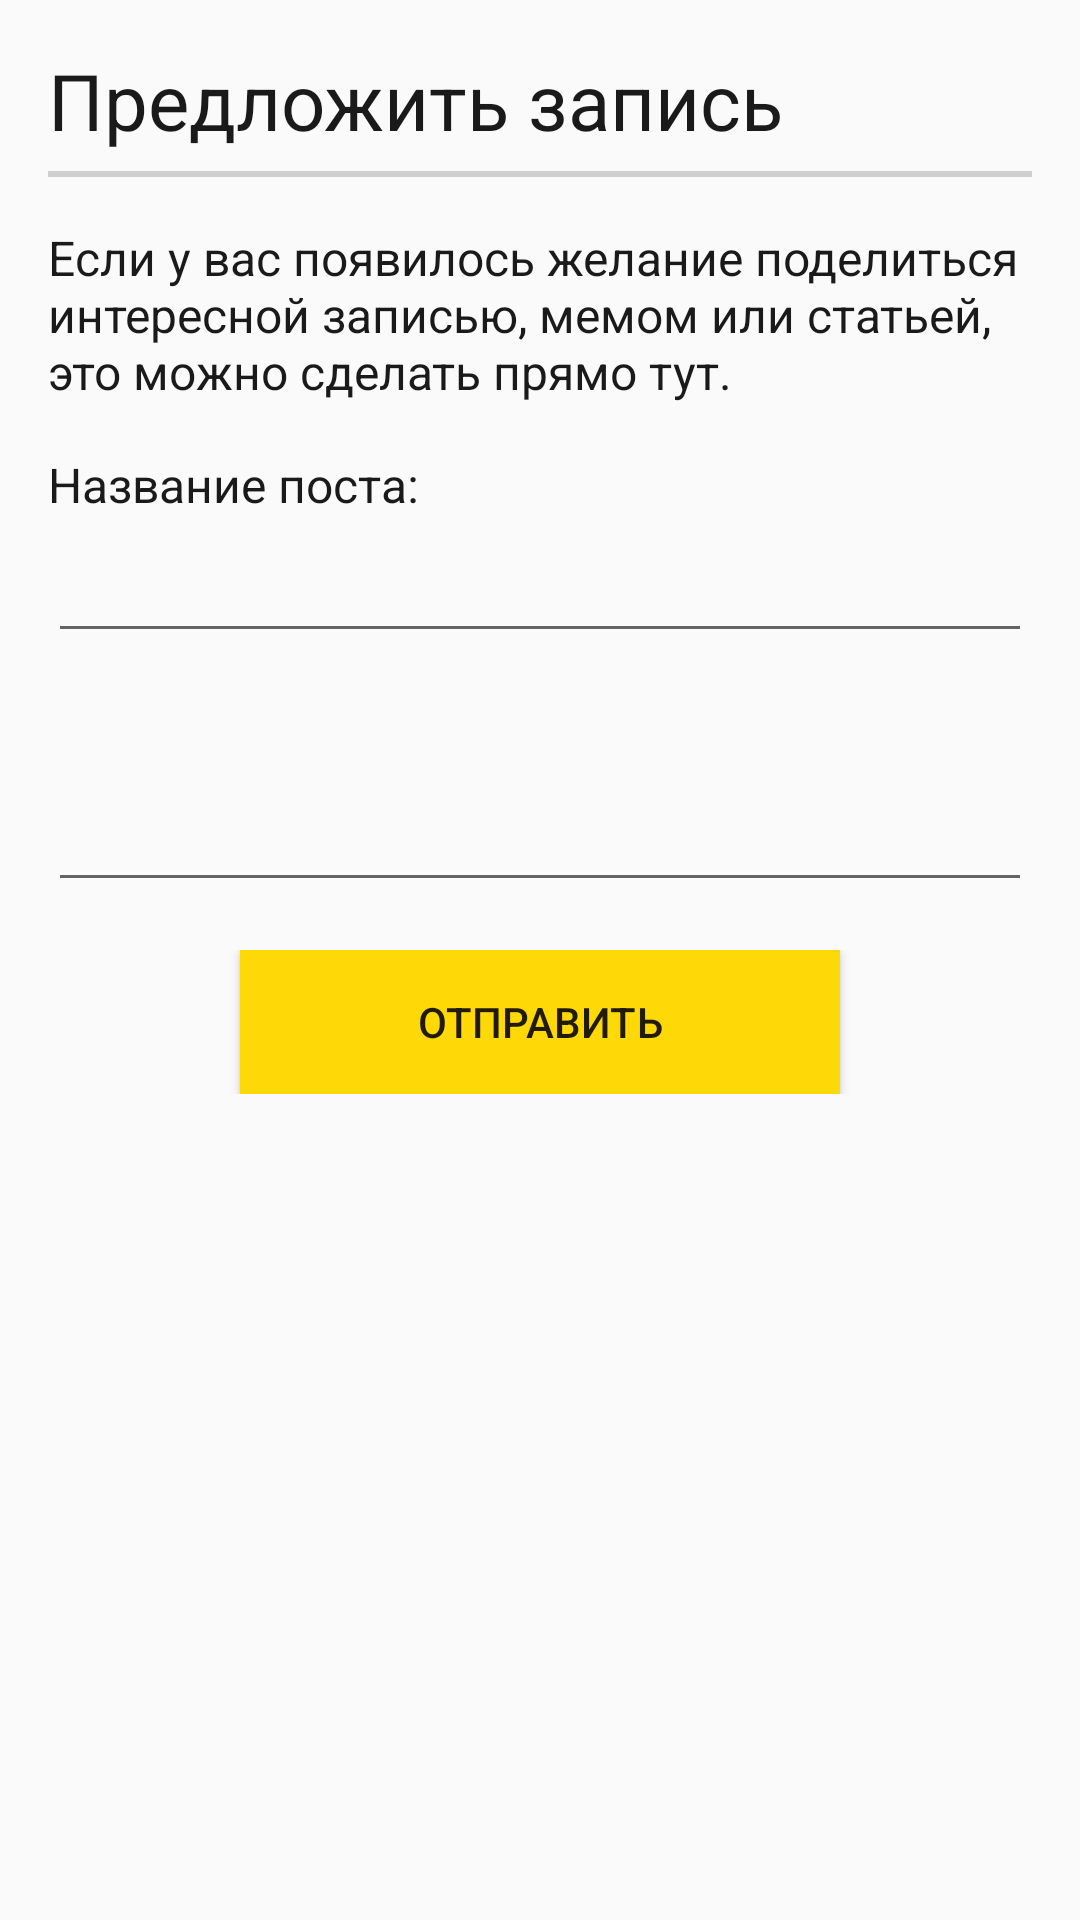

Produce the Android XML layout that renders to this screen, including the resource entries it uses.
<!-- AndroidManifest.xml: application theme AppTheme -->
<!-- res/layout/fragment_send.xml -->
<?xml version="1.0" encoding="utf-8"?>
<ScrollView xmlns:android="http://schemas.android.com/apk/res/android"
    android:layout_width="match_parent"
    android:layout_height="match_parent">

    <LinearLayout
        android:layout_width="match_parent"
        android:layout_height="wrap_content"
        android:orientation="vertical"
        android:padding="16dp">

        <TextView
            android:layout_width="wrap_content"
            android:layout_height="wrap_content"
            android:text="@string/title_fragment_send"
            android:textColor="@color/colorPrimary"
            android:textSize="26sp"
            android:layout_marginBottom="6dp"/>

        <View android:layout_width="match_parent" android:layout_height="2dp" android:background="#50707070"/>

        <TextView
            android:layout_width="match_parent"
            android:layout_height="wrap_content"
            android:text="@string/description_fragment_send"
            android:textSize="16sp"
            android:textColor="@color/colorPrimary"
            android:layout_marginTop="16dp"/>

        <TextView
            android:id="@+id/post_title"
            android:layout_width="match_parent"
            android:layout_height="wrap_content"
            android:text="@string/label_title_fragment_profile"
            android:textSize="16sp"
            android:textColor="@color/colorPrimary"
            android:layout_marginTop="16dp"
            android:layout_marginBottom="4dp"/>

        <EditText
            android:id="@+id/title_editTxt"
            android:labelFor="@id/post_title"
            android:layout_width="match_parent"
            android:layout_height="wrap_content"
            android:inputType="textMultiLine"
            android:maxLines="3"
            android:imeOptions="actionDone"/>

        <TextView
            android:id="@+id/post_description"
            android:layout_width="match_parent"
            android:layout_height="wrap_content"
            android:text=""
            android:textSize="16sp"
            android:textColor="@color/colorPrimary"
            android:layout_marginTop="16dp"
            android:layout_marginBottom="4dp"/>

        <EditText
            android:id="@+id/description_editTxt"
            android:labelFor="@id/post_description"
            android:layout_width="match_parent"
            android:layout_height="wrap_content"
            android:inputType="textMultiLine"
            android:maxLines="6"
            android:imeOptions="actionDone"/>

        <RelativeLayout
            android:layout_width="match_parent"
            android:layout_height="wrap_content"
            android:orientation="horizontal"
            android:layout_marginTop="16dp">

            <Button
                android:id="@+id/btn_send_post"
                android:layout_width="200dp"
                android:layout_height="wrap_content"
                android:background="@color/colorSecondary"
                android:gravity="center"
                android:onClick="btnSendPost"
                android:text="@string/btn_fragment_profile"
                android:layout_centerInParent="true"/>

        </RelativeLayout>

    </LinearLayout>

</ScrollView>
<!-- resources referenced by this layout -->
<resources>
  <color name="colorPrimary">#1B1A1A</color>
  <color name="colorSecondary">#FFD808</color>
  <string name="btn_fragment_profile">Отправить</string>
  <string name="description_fragment_send">Если у вас появилось желание поделиться интересной
          записью, мемом или статьей, это можно сделать прямо тут.</string>
  <string name="label_title_fragment_profile">Название поста:</string>
  <string name="title_fragment_send">Предложить запись</string>
  <style name="AppTheme" parent="Theme.AppCompat.Light.DarkActionBar">
          <item name="colorPrimary">@color/colorPrimary</item>
          <item name="colorPrimaryDark">@color/colorPrimaryDark</item>
          <item name="colorAccent">@color/colorAccent</item>
      </style>
  <color name="colorPrimaryDark">#1B1A1A</color>
  <color name="colorAccent">#1B1A1A</color>
</resources>
